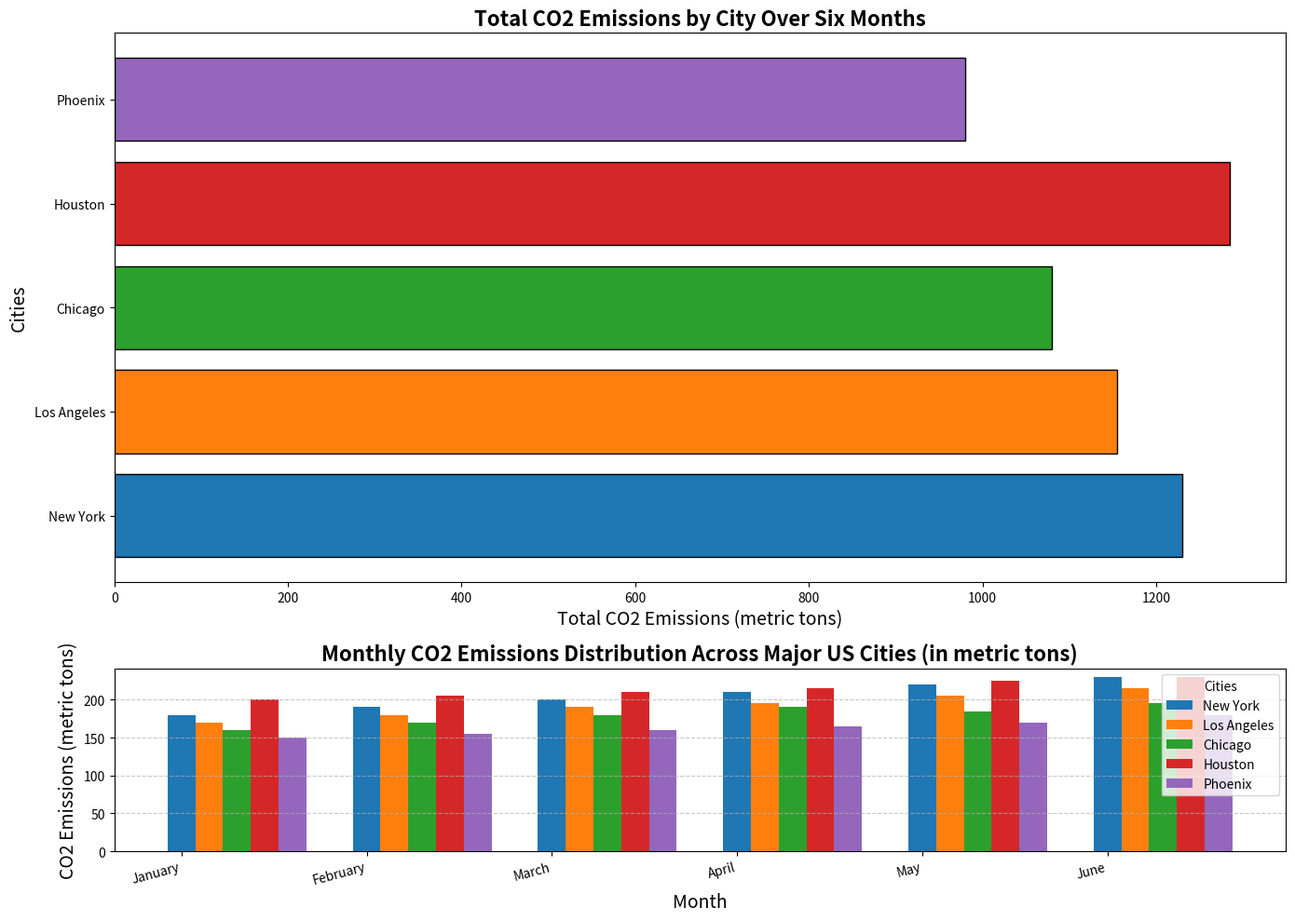

Reproduce this figure in Python.
import matplotlib.pyplot as plt
import numpy as np

# Define city names and months
cities = ['New York', 'Los Angeles', 'Chicago', 'Houston', 'Phoenix']
months = ['January', 'February', 'March', 'April', 'May', 'June']

# Data representing monthly CO2 emissions (in metric tons) for each city
ny_emissions = [180, 190, 200, 210, 220, 230]
la_emissions = [170, 180, 190, 195, 205, 215]
chicago_emissions = [160, 170, 180, 190, 185, 195]
houston_emissions = [200, 205, 210, 215, 225, 230]
phoenix_emissions = [150, 155, 160, 165, 170, 180]

# Organize data in a numpy array for plotting
emissions_data = np.array([ny_emissions, la_emissions, chicago_emissions, houston_emissions, phoenix_emissions])

# Setup the figure and axis
fig, axs = plt.subplots(2, 1, figsize=(14, 10), gridspec_kw={'height_ratios': [3, 1]})

# Colors for each city
colors = ['#1f77b4', '#ff7f0e', '#2ca02c', '#d62728', '#9467bd']

# Calculate the total emissions for each city
total_emissions = emissions_data.sum(axis=1)

# Plot the total emissions as a horizontal bar chart (originally axs[1] now switched to axs[0])
axs[0].barh(cities, total_emissions, color=colors, edgecolor='black')
axs[0].set_title('Total CO2 Emissions by City Over Six Months', fontsize=16, fontweight='bold')
axs[0].set_xlabel('Total CO2 Emissions (metric tons)', fontsize=14)
axs[0].set_ylabel('Cities', fontsize=14)

# Create the bar chart for each month (originally axs[0] now switched to axs[1])
for i, city in enumerate(cities):
    axs[1].bar(np.arange(len(months)) + i * 0.15, emissions_data[i], width=0.15, color=colors[i], label=city)

axs[1].set_title('Monthly CO2 Emissions Distribution Across Major US Cities (in metric tons)', fontsize=16, fontweight='bold')
axs[1].set_xlabel('Month', fontsize=14)
axs[1].set_ylabel('CO2 Emissions (metric tons)', fontsize=14)
axs[1].set_xticks(np.arange(len(months)))
axs[1].set_xticklabels(months, rotation=15, ha='right')
axs[1].legend(title='Cities')
axs[1].yaxis.grid(True, linestyle='--', alpha=0.7)

# Improve layout
plt.tight_layout()

# Display the plot
plt.show()
